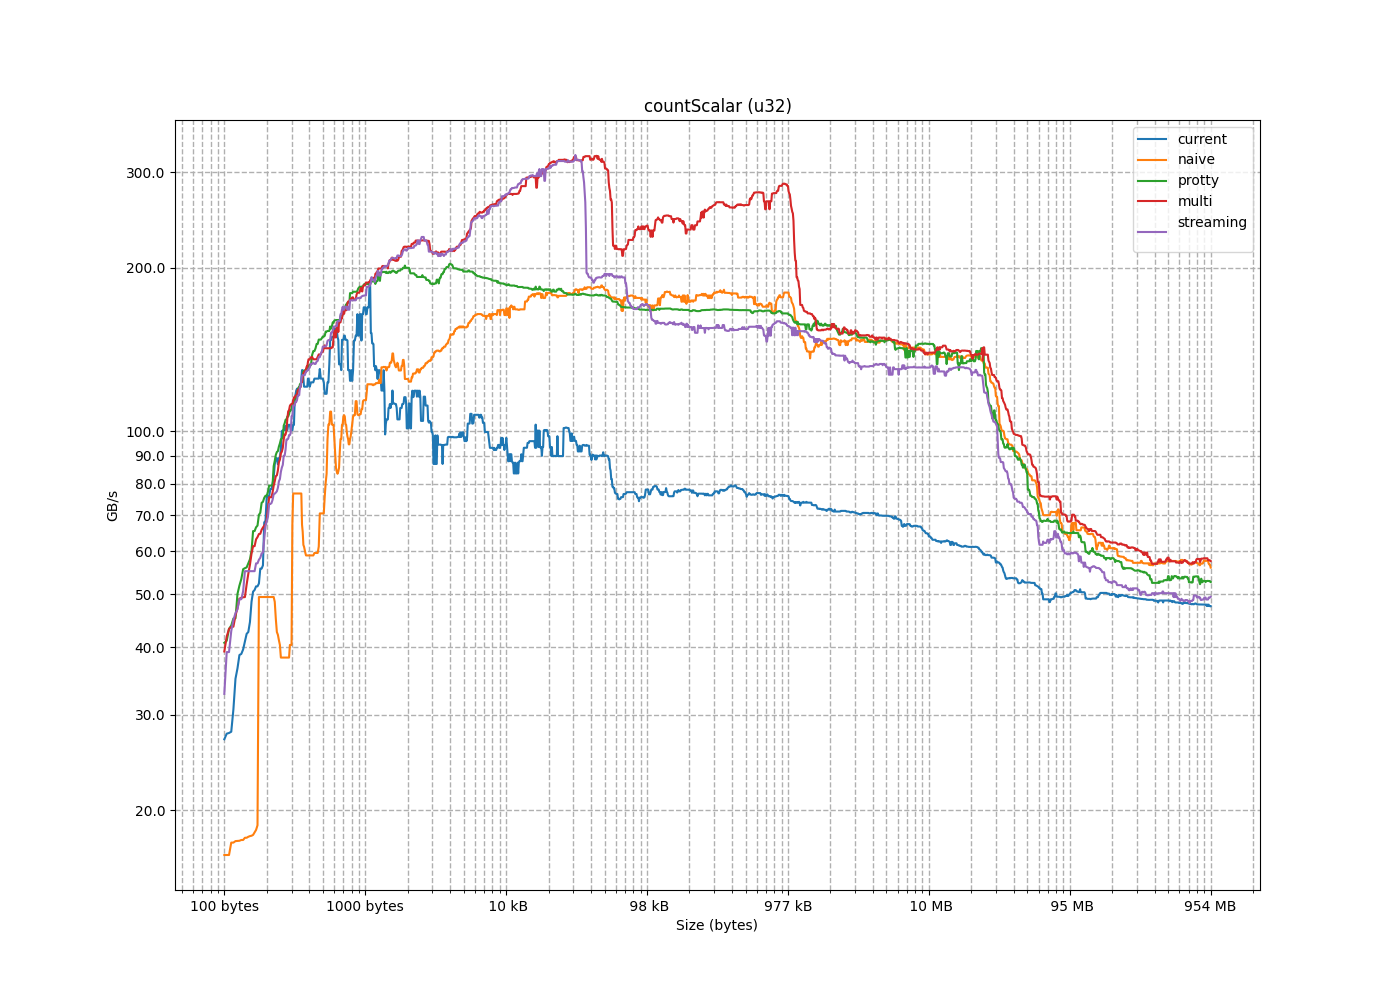

The data file committed next to this chart (first rows):
size, current, naive, protty, multi, streaming
4, 3.112, 4.885, 4.175, 4.38, 4.341
8, 4.236, 8.479, 8.625, 8.645, 6.096
12, 7.704, 12.82, 12.02, 10.74, 10.33
16, 9.424, 10.25, 17.01, 17.63, 14.53
20, 6.611, 13.84, 22.1, 21.97, 15.36
24, 11.38, 14.73, 21.2, 25.13, 20.92
28, 12.75, 8.205, 19.14, 22.08, 23.05
32, 10.49, 16.02, 35.19, 27.66, 26.24
36, 25.81, 18.16, 31.31, 39.26, 49
40, 27.93, 13.04, 43.82, 43.2, 46.95
44, 14.05, 17.83, 43.2, 38.91, 59.96
48, 27.7, 17.56, 40.73, 47.16, 64.61
52, 27.78, 15, 55.89, 54.58, 61.23
56, 26.5, 17.64, 58.03, 49.4, 71.7
60, 25.86, 17.59, 51.91, 49.28, 63.73
64, 27.05, 17.45, 67.99, 68.49, 73.68
68, 50.6, 17.89, 41.08, 27.04, 30.23
72, 55.62, 17.97, 31.44, 38.52, 32.8
76, 40.94, 16.56, 45.14, 41.82, 30.32
80, 42.3, 18.22, 37.19, 43.58, 39.15
84, 38.84, 16.24, 50.1, 45.72, 30.86
88, 39.6, 17.57, 53.37, 36.67, 42.81
92, 38.67, 17.81, 45.18, 43.61, 44.86
96, 30.7, 18.03, 57.04, 52.14, 29.58
100, 34.97, 11.12, 26.6, 49.11, 46.18
104, 75.73, 16.53, 55.66, 56.68, 50.68
108, 48.48, 16.23, 60.19, 59.45, 36.02
112, 36.54, 17.94, 66.48, 49.44, 55.19
116, 44.48, 14.31, 70.07, 64.6, 57.04
120, 56.57, 18.78, 74.06, 66.92, 59.72
124, 52.37, 18.42, 73.76, 61.36, 59.49
128, 55.8, 75.88, 77.25, 66.41, 63.07
132, 75.83, 79.46, 65.41, 67.29, 47.16
136, 91.43, 82.88, 56.07, 64.66, 58.41
140, 89.34, 58.8, 75.33, 72.17, 66.84
144, 42.64, 77.92, 66.95, 63.16, 68.14
148, 50.94, 57.5, 70.71, 75.51, 69.47
152, 51.74, 67.14, 79.35, 63.76, 57.06
156, 68.34, 66.22, 86.14, 82.84, 76.47
160, 67.87, 67.24, 88.09, 80.81, 73.39
164, 116.6, 62.95, 90.37, 68.68, 77.02
168, 113.2, 49.45, 79.62, 82.58, 78.6
172, 82.12, 55.45, 93.63, 87.61, 57.93
176, 102.2, 54.12, 91.49, 65.77, 84.12
180, 89.18, 41.17, 96.91, 93.11, 85.64
184, 54.93, 48.46, 91.8, 91.62, 74.67
188, 78.18, 45.08, 75.98, 84.6, 90.03
192, 79.99, 34.31, 103.3, 100.3, 76.67
196, 105.7, 42.63, 94.86, 77.08, 86.61
200, 131.4, 42.13, 72.82, 88.53, 81.56
204, 121.6, 32.85, 97.26, 96.6, 77.43
208, 64.85, 40.36, 96.52, 79.27, 73.63
212, 99.91, 38.25, 52.63, 61.03, 47.9
216, 46.32, 24.07, 49.63, 57.49, 80.77
220, 92.87, 37.37, 104.9, 98.49, 96.49
224, 89.15, 36.52, 104.9, 105.2, 99.14
228, 86.82, 33.76, 106.4, 108.7, 92.45
232, 141.8, 35.13, 112.2, 90.97, 96.78
236, 139.9, 33.59, 109.9, 111.3, 106.7
240, 72.56, 34.7, 115, 113.9, 98.28
... 1,464 more rows
